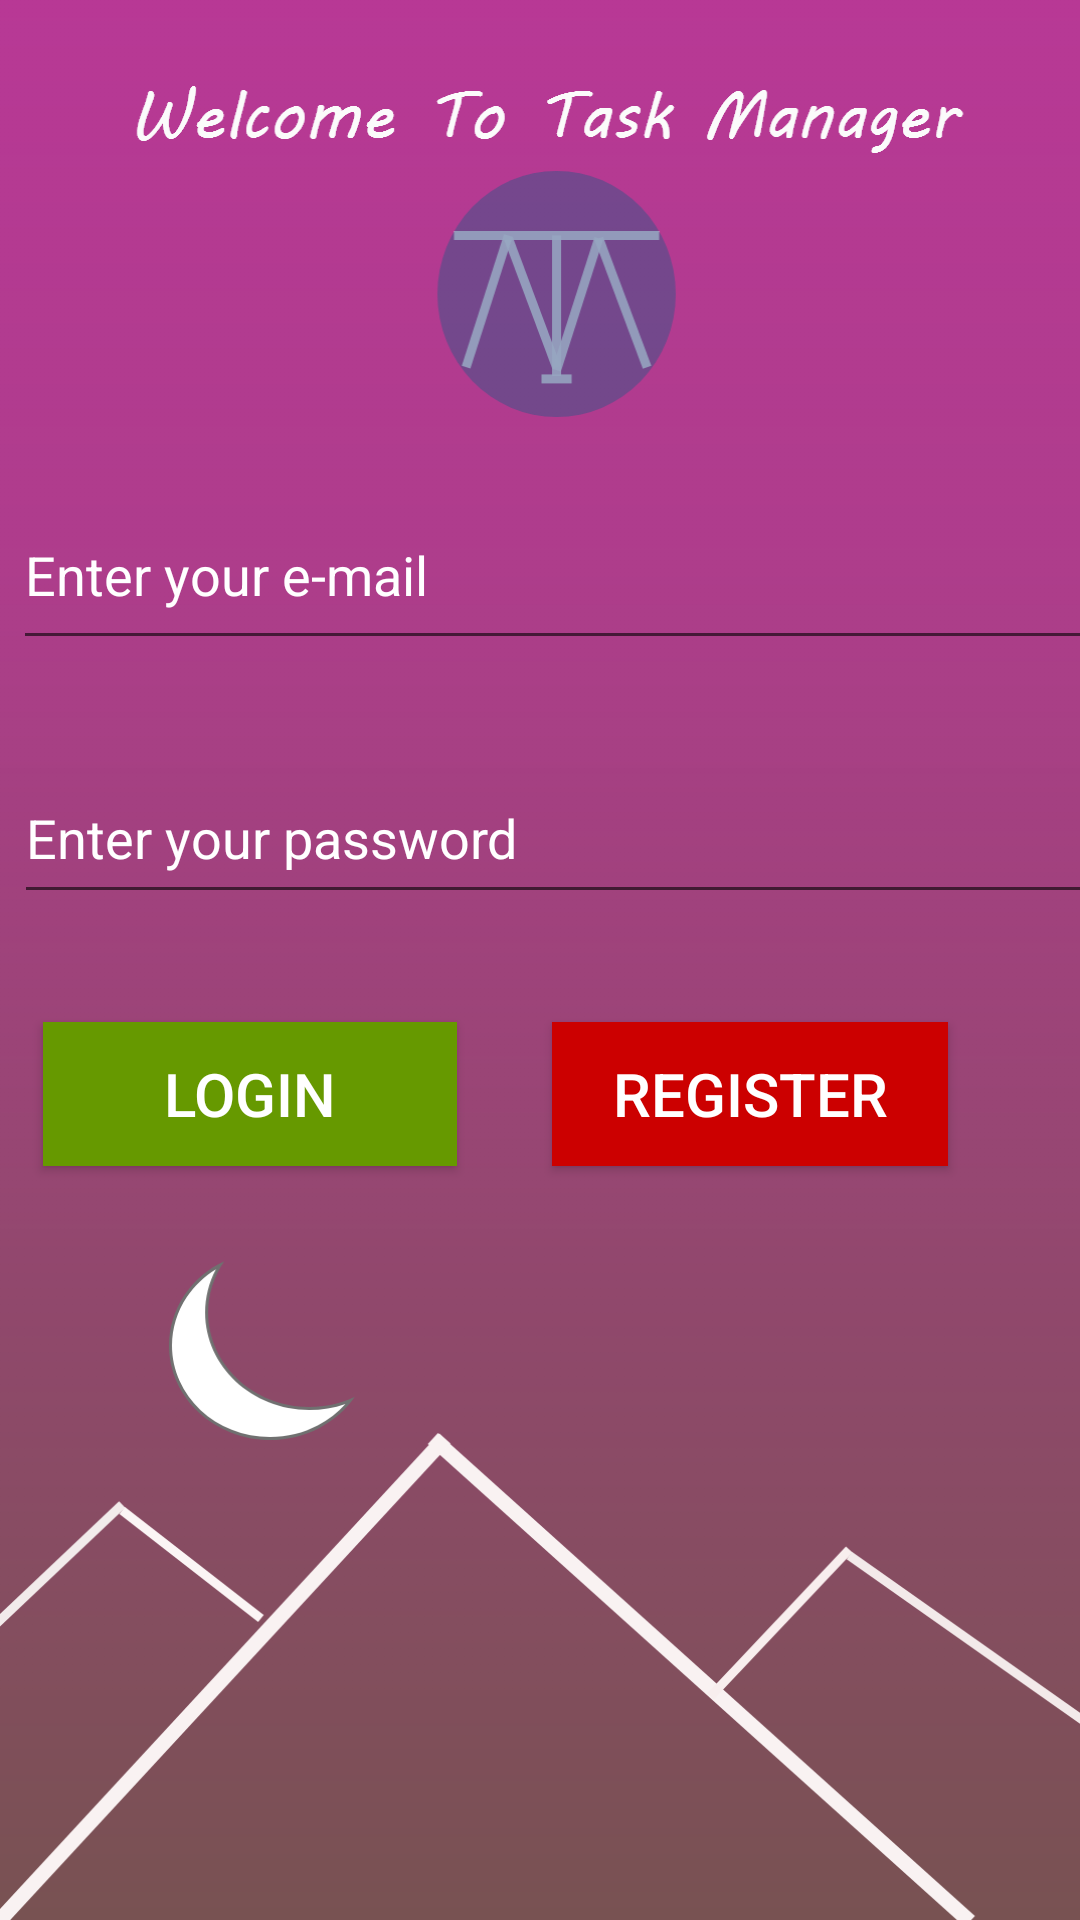

Reconstruct the res/layout file that produces this screen, plus the resources it refers to.
<!-- AndroidManifest.xml: application theme AppTheme -->
<!-- res/layout/activity_main.xml -->
<?xml version="1.0" encoding="utf-8"?>
<android.support.constraint.ConstraintLayout xmlns:android="http://schemas.android.com/apk/res/android"
    xmlns:app="http://schemas.android.com/apk/res-auto"
    xmlns:tools="http://schemas.android.com/tools"
    android:layout_width="match_parent"
    android:layout_height="match_parent"
    android:background="@drawable/login"
    tools:context=".MainActivity">

    <EditText
        android:id="@+id/email"
        android:layout_width="361dp"
        android:layout_height="60dp"
        android:layout_marginStart="8dp"
        android:layout_marginTop="160dp"
        android:layout_marginEnd="8dp"
        android:ems="10"
        android:hint="Enter your e-mail"
        android:inputType="textEmailAddress"
        android:textColorHint="#FFFFFF"
        app:layout_constraintEnd_toEndOf="parent"
        app:layout_constraintHorizontal_bias="0.235"
        app:layout_constraintStart_toStartOf="parent"
        app:layout_constraintTop_toTopOf="parent" />

    <EditText
        android:id="@+id/password"
        android:layout_width="360dp"
        android:layout_height="54dp"
        android:layout_marginStart="8dp"
        android:layout_marginTop="8dp"
        android:layout_marginEnd="8dp"
        android:ems="10"
        android:hint="Enter your password"
        android:inputType="textPassword"
        android:textColorHint="#FFFFFF"
        app:layout_constraintBottom_toBottomOf="parent"
        app:layout_constraintEnd_toEndOf="parent"
        app:layout_constraintHorizontal_bias="0.228"
        app:layout_constraintStart_toStartOf="parent"
        app:layout_constraintTop_toBottomOf="@+id/email"
        app:layout_constraintVertical_bias="0.063" />

    <Button
        android:id="@+id/login"
        android:layout_width="138dp"
        android:layout_height="wrap_content"
        android:layout_marginStart="8dp"
        android:layout_marginTop="36dp"
        android:background="@android:color/holo_green_dark"
        android:onClick="signIn"
        android:padding="10dp"
        android:text="Login"
        android:textColor="@android:color/background_light"
        android:textSize="20sp"
        app:layout_constraintEnd_toEndOf="parent"
        app:layout_constraintHorizontal_bias="0.03"
        app:layout_constraintStart_toStartOf="parent"
        app:layout_constraintTop_toBottomOf="@+id/password" />

    <Button
        android:id="@+id/register"
        android:layout_width="132dp"
        android:layout_height="48dp"
        android:layout_marginTop="36dp"
        android:layout_marginEnd="44dp"
        android:background="@android:color/holo_red_dark"
        android:onClick="userRegistration"
        android:padding="10dp"
        android:text="Register"
        android:textColor="@android:color/background_light"
        android:textSize="20sp"
        app:layout_constraintEnd_toEndOf="parent"
        app:layout_constraintTop_toBottomOf="@+id/password" />

</android.support.constraint.ConstraintLayout>
<!-- resources referenced by this layout -->
<resources>
  <!-- drawable login: png bitmap (drawable-hdpi, 39178 bytes) -->
  <style name="AppTheme" parent="Base.Theme.AppCompat.Light.DarkActionBar">
          
          <item name="colorPrimary">@color/colorPrimary</item>
          <item name="colorPrimaryDark">@color/colorPrimaryDark</item>
          <item name="colorAccent">@color/colorAccent</item>
      </style>
  <color name="colorPrimary">#3F51B5</color>
  <color name="colorPrimaryDark">#303F9F</color>
  <color name="colorAccent">#7cbdde</color>
</resources>
